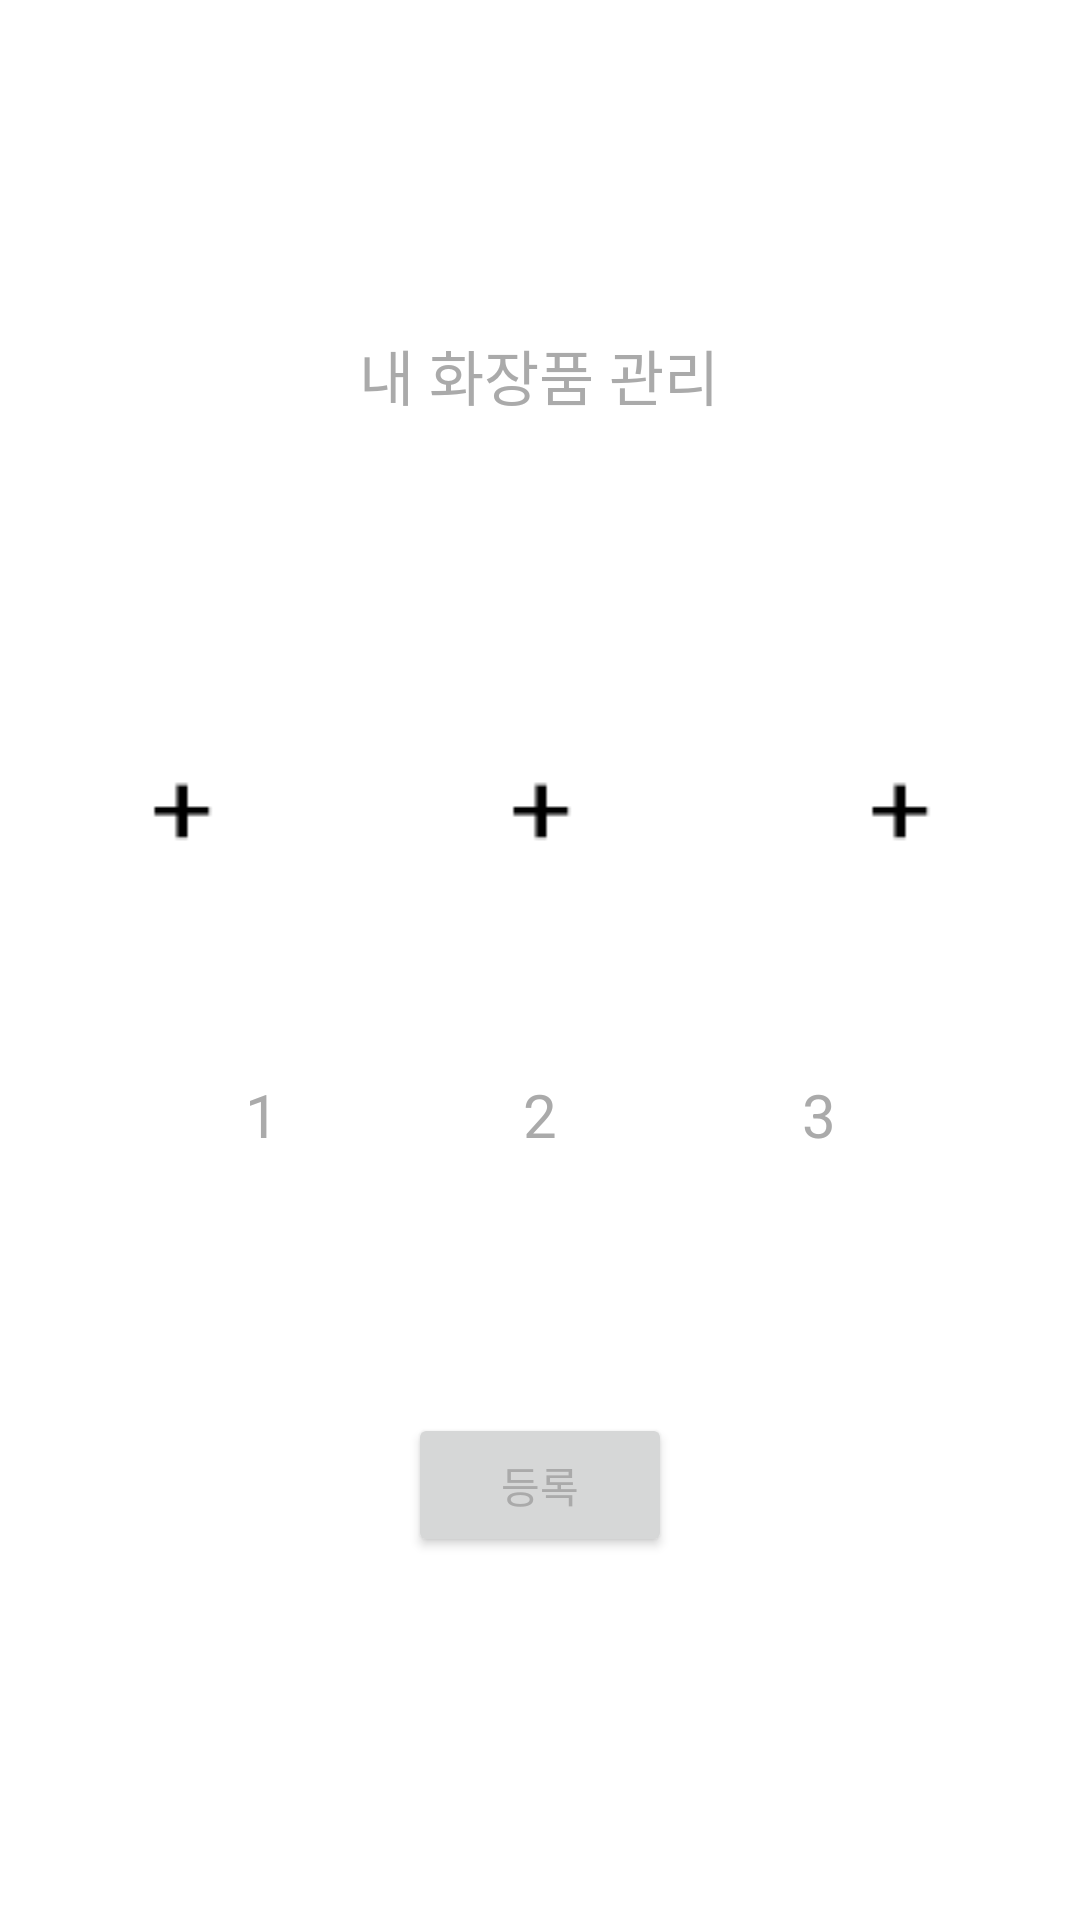

Here is an Android app screen rendered from its layout file. Give the layout XML and the strings, colors and styles it references.
<!-- AndroidManifest.xml: application theme Theme.3rd_cos_table -->
<!-- res/layout/activity_cos_add.xml -->
<?xml version="1.0" encoding="utf-8"?>
<androidx.constraintlayout.widget.ConstraintLayout xmlns:android="http://schemas.android.com/apk/res/android"
    xmlns:app="http://schemas.android.com/apk/res-auto"
    xmlns:tools="http://schemas.android.com/tools"
    android:layout_width="match_parent"
    android:layout_height="match_parent"
    tools:context=".CosAddActivity">

    <Button
        android:id="@+id/btn_add"
        android:layout_width="wrap_content"
        android:layout_height="wrap_content"
        android:text="@string/btn_add"
        app:layout_constraintBottom_toBottomOf="parent"
        app:layout_constraintEnd_toEndOf="parent"
        app:layout_constraintStart_toStartOf="parent"
        app:layout_constraintTop_toBottomOf="@+id/linearLayout" />

    <LinearLayout
        android:id="@+id/linearLayout"
        android:layout_width="359dp"
        android:layout_height="wrap_content"
        android:layout_marginStart="26dp"
        android:layout_marginEnd="26dp"
        android:layout_marginBottom="100dp"
        android:orientation="horizontal"
        app:layout_constraintBottom_toBottomOf="parent"
        app:layout_constraintEnd_toEndOf="parent"
        app:layout_constraintStart_toStartOf="parent"
        app:layout_constraintTop_toTopOf="parent">

        <ImageView
            android:id="@+id/img_add_1"
            android:layout_width="120dp"
            android:layout_height="160dp"
            android:layout_weight="1"
            app:srcCompat="@drawable/add_img"
            tools:srcCompat="@drawable/add_img" />

        <ImageView
            android:id="@+id/img_add_2"
            android:layout_width="120dp"
            android:layout_height="160dp"
            android:layout_weight="1"
            app:srcCompat="@drawable/add_img"
            tools:srcCompat="@drawable/add_img" />

        <ImageView
            android:id="@+id/img_add_3"
            android:layout_width="120dp"
            android:layout_height="160dp"
            android:layout_weight="1"
            app:srcCompat="@drawable/add_img"
            tools:srcCompat="@drawable/add_img" />

    </LinearLayout>

    <TextView
        android:id="@+id/tv_add_img1"
        android:layout_width="wrap_content"
        android:layout_height="wrap_content"
        android:layout_marginTop="8dp"
        android:text="@string/tv_add_img1"
        android:textSize="20sp"
        app:layout_constraintEnd_toStartOf="@+id/tv_add_img2"
        app:layout_constraintHorizontal_bias="0.5"
        app:layout_constraintStart_toStartOf="parent"
        app:layout_constraintTop_toBottomOf="@+id/linearLayout" />

    <TextView
        android:id="@+id/tv_add_img2"
        android:layout_width="wrap_content"
        android:layout_height="wrap_content"
        android:text="@string/tv_add_img2"
        android:textSize="20sp"
        app:layout_constraintBottom_toBottomOf="@+id/tv_add_img1"
        app:layout_constraintEnd_toStartOf="@+id/tv_add_img3"
        app:layout_constraintHorizontal_bias="0.5"
        app:layout_constraintStart_toEndOf="@+id/tv_add_img1"
        app:layout_constraintTop_toTopOf="@+id/tv_add_img1"
        app:layout_constraintVertical_bias="0.0" />

    <TextView
        android:id="@+id/tv_add_img3"
        android:layout_width="wrap_content"
        android:layout_height="wrap_content"
        android:text="@string/tv_add_img3"
        android:textSize="20sp"
        app:layout_constraintBottom_toBottomOf="@+id/tv_add_img2"
        app:layout_constraintEnd_toEndOf="parent"
        app:layout_constraintStart_toEndOf="@+id/tv_add_img2"
        app:layout_constraintTop_toTopOf="@+id/tv_add_img2"
        app:layout_constraintVertical_bias="1.0" />

    <TextView
        android:id="@+id/textView2"
        android:layout_width="wrap_content"
        android:layout_height="wrap_content"
        android:text="@string/cos_add"
        android:textSize="20sp"
        app:layout_constraintBottom_toTopOf="@+id/linearLayout"
        app:layout_constraintEnd_toEndOf="parent"
        app:layout_constraintHorizontal_bias="0.498"
        app:layout_constraintStart_toStartOf="parent"
        app:layout_constraintTop_toTopOf="parent"
        app:layout_constraintVertical_bias="0.687" />

</androidx.constraintlayout.widget.ConstraintLayout>
<!-- resources referenced by this layout -->
<resources>
  <!-- drawable add_img: png bitmap (drawable, 565 bytes) -->
  <string name="btn_add">등록</string>
  <string name="cos_add">내 화장품 관리</string>
  <string name="tv_add_img1">1</string>
  <string name="tv_add_img2">2</string>
  <string name="tv_add_img3">3</string>
  <style name="Theme.3rd_cos_table" parent="Theme.MaterialComponents.DayNight.DarkActionBar">
          
          <item name="colorPrimary">@color/Purple</item>
          <item name="colorPrimaryVariant">@color/Lavender</item>
          <item name="colorOnPrimary">@color/white</item>
          <item name="colorOnSurface">@color/Rosewater</item>
          <item name="android:textColor">@android:color/darker_gray</item>
  
          
          <item name="colorSecondary">@color/teal_200</item>
          <item name="colorSecondaryVariant">@color/teal_700</item>
          <item name="colorOnSecondary">@color/black</item>
          
          <item name="android:statusBarColor" tools:targetApi="l">?attr/colorPrimaryVariant</item>
          
  
      </style>
  <color name="Purple">#C8B4D0</color>
  <color name="Lavender">#A58CB3</color>
  <color name="white">#FFFFFFFF</color>
  <color name="Rosewater">#D9A1A0</color>
  <color name="teal_200">#FF03DAC5</color>
  <color name="teal_700">#FF018786</color>
  <color name="black">#FF000000</color>
</resources>
